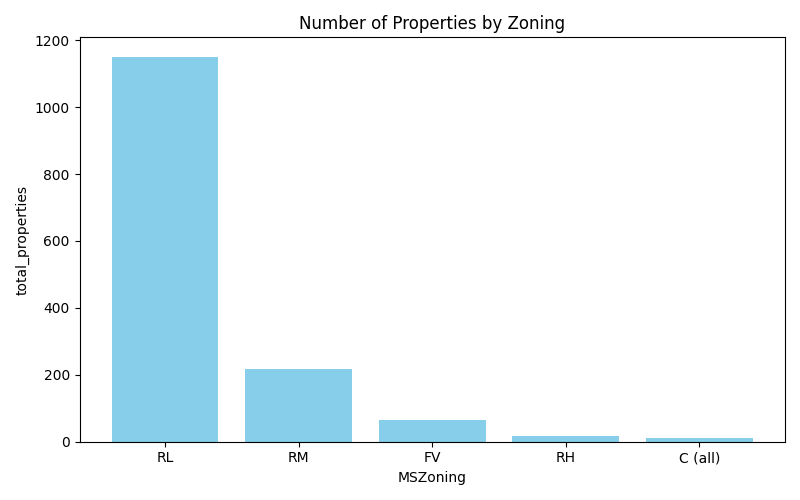

The data file committed next to this chart (first rows):
MSZoning, total_properties, avg_lot_area, avg_price_per_sqft
RL, 1151, 11572, 18.73
RM, 218, 6380, 25.46
FV, 65, 6639, 38.92
RH, 16, 7380, 19.63
C (all), 10, 9501, 7.8
